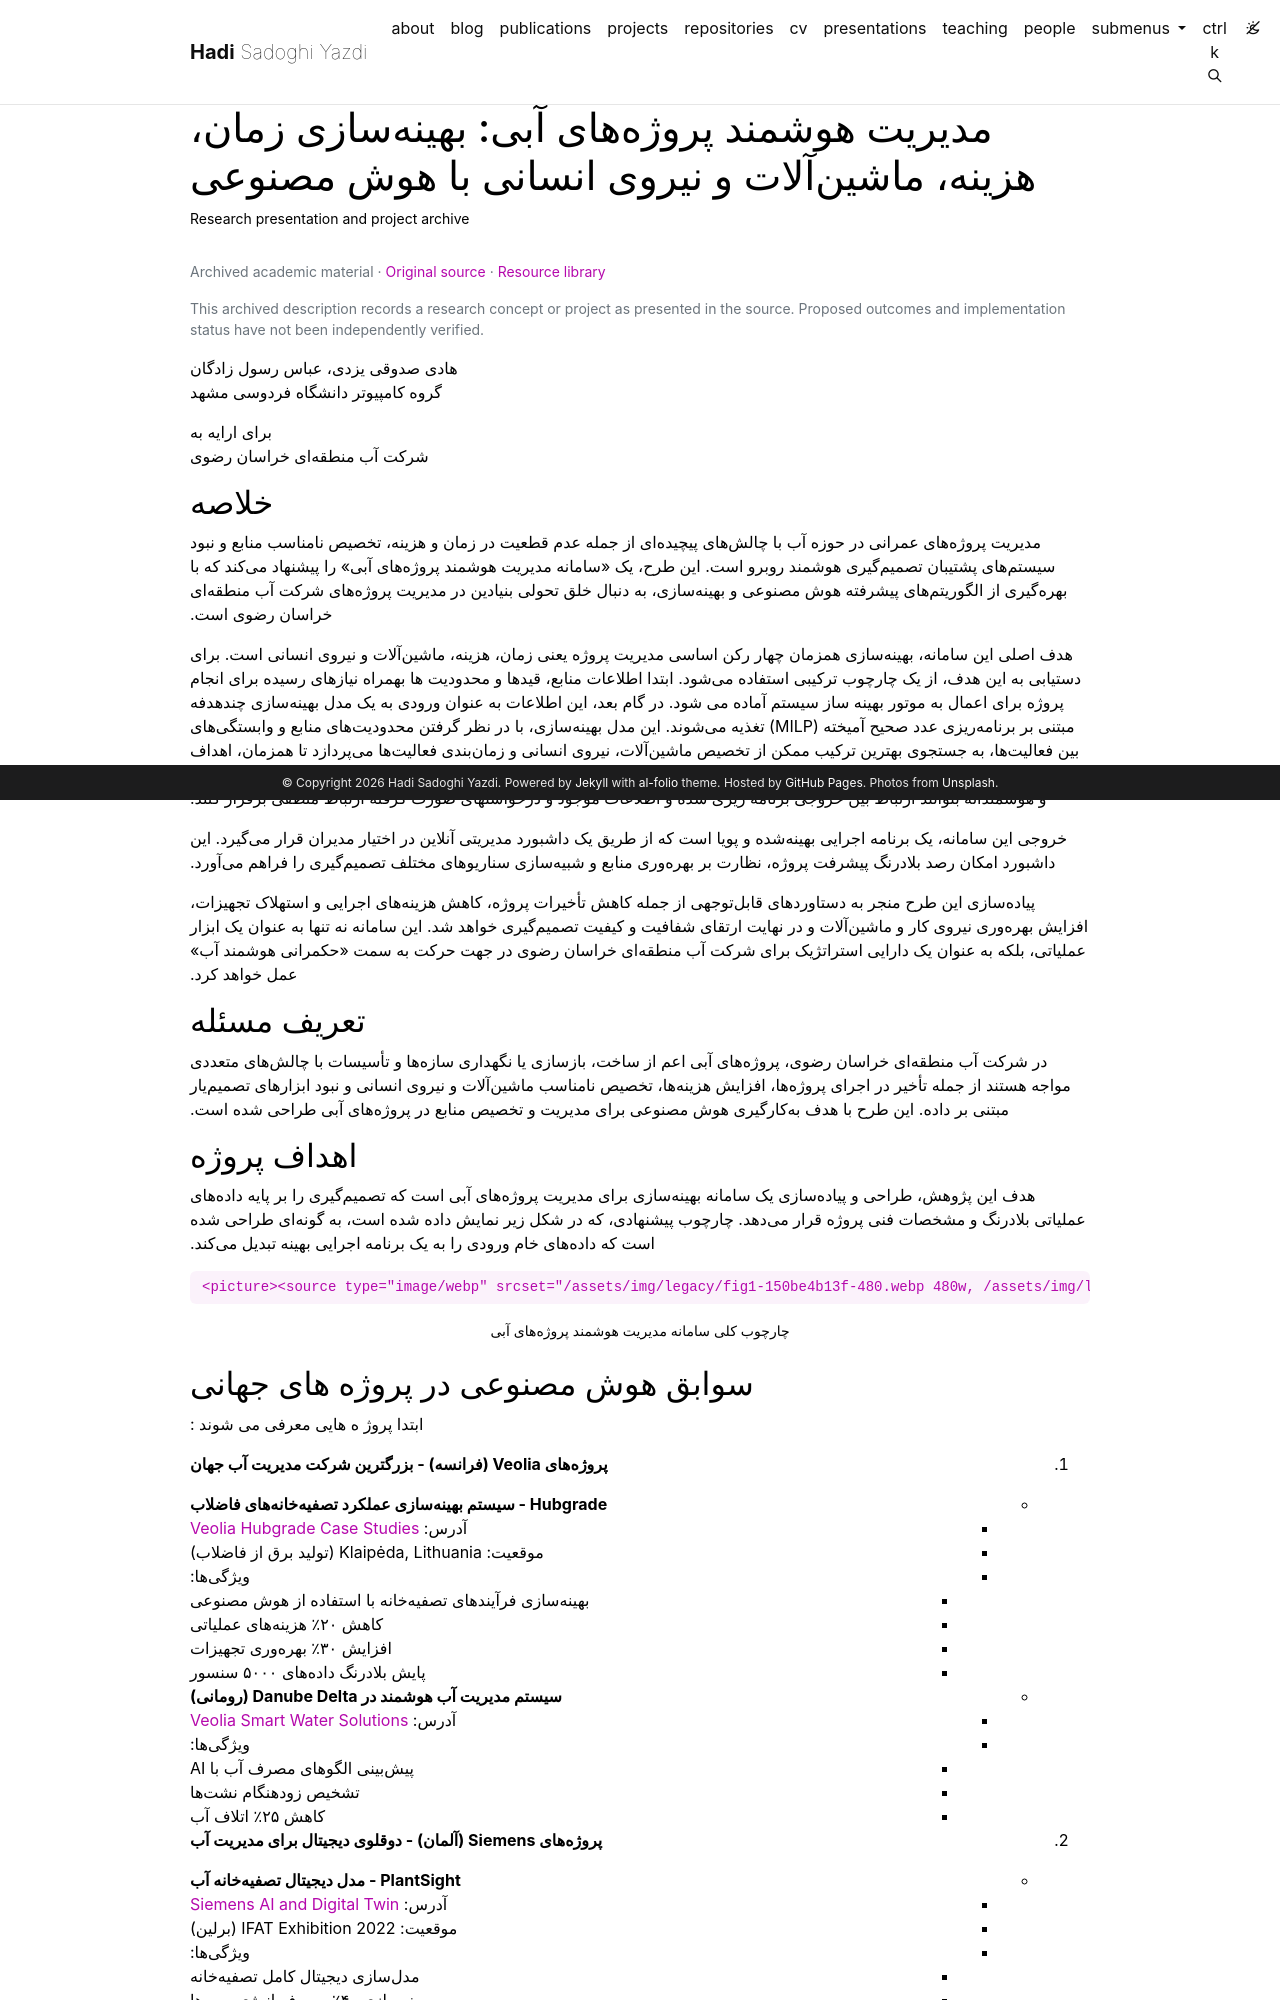

repository: h-sadoghi/h-sadoghi.github.io · page: resources/presentation-wateroptimizing/index.html · generator: jekyll

---
layout: legacy_page
title: "مدیریت هوشمند پروژههای آبی: بهینهسازی زمان، هزینه، ماشینآلات و نیروی انسانی
  با هوش مصنوعی"
permalink: /resources/presentation-wateroptimizing/
description: Research presentation and project archive
nav: false
math: true
mermaid:
  enabled: false
  zoomable: false
legacy_source: https://hadisadoghiyazdi1971.github.io/presentation/WaterOptimizing/
legacy_group: Presentations and proposals
legacy_dir: rtl
lang: fa
---

{% raw %}
هادی صدوقی یزدی، عباس رسول زادگان  
گروه کامپیوتر دانشگاه فردوسی مشهد

برای ارایه به  
شرکت آب منطقهای خراسان رضوی

## خلاصه

مدیریت پروژههای عمرانی در حوزه آب با چالشهای پیچیدهای از جمله عدم قطعیت در زمان و هزینه، تخصیص نامناسب منابع و نبود سیستمهای پشتیبان تصمیمگیری هوشمند روبرو است. این طرح، یک «سامانه مدیریت هوشمند پروژههای آبی» را پیشنهاد میکند که با بهرهگیری از الگوریتمهای پیشرفته هوش مصنوعی و بهینهسازی، به دنبال خلق تحولی بنیادین در مدیریت پروژههای شرکت آب منطقهای خراسان رضوی است.

هدف اصلی این سامانه، بهینهسازی همزمان چهار رکن اساسی مدیریت پروژه یعنی زمان، هزینه، ماشینآلات و نیروی انسانی است. برای دستیابی به این هدف، از یک چارچوب ترکیبی استفاده میشود. ابتدا اطلاعات منابع، قیدها و محدودیت ها بهمراه نیازهای رسیده برای انجام پروژه برای اعمال به موتور بهینه ساز سیستم آماده می شود. در گام بعد، این اطلاعات به عنوان ورودی به یک مدل بهینهسازی چندهدفه مبتنی بر برنامهریزی عدد صحیح آمیخته (MILP) تغذیه میشوند. این مدل بهینهسازی، با در نظر گرفتن محدودیتهای منابع و وابستگیهای بین فعالیتها، به جستجوی بهترین ترکیب ممکن از تخصیص ماشینآلات، نیروی انسانی و زمانبندی فعالیتها میپردازد تا همزمان، اهداف متعارض کاهش زمان و هزینه کل پروژه را محقق سازد. نتیجه باید با زبان قابل رک در اختیار کارشناسان قرار گیرد تا با توضیحات ارایه شده و هوشمندانه بتوانند ارتباط بین خروجی برنامه ریزی شده و اطلاعات موجود و درخواستهای صورت گرفته ارتباط منطقی برقرار کنند.

خروجی این سامانه، یک برنامه اجرایی بهینهشده و پویا است که از طریق یک داشبورد مدیریتی آنلاین در اختیار مدیران قرار میگیرد. این داشبورد امکان رصد بلادرنگ پیشرفت پروژه، نظارت بر بهرهوری منابع و شبیهسازی سناریوهای مختلف تصمیمگیری را فراهم میآورد.

پیادهسازی این طرح منجر به دستاوردهای قابلتوجهی از جمله کاهش تأخیرات پروژه، کاهش هزینههای اجرایی و استهلاک تجهیزات، افزایش بهرهوری نیروی کار و ماشینآلات و در نهایت ارتقای شفافیت و کیفیت تصمیمگیری خواهد شد. این سامانه نه تنها به عنوان یک ابزار عملیاتی، بلکه به عنوان یک دارایی استراتژیک برای شرکت آب منطقهای خراسان رضوی در جهت حرکت به سمت «حکمرانی هوشمند آب» عمل خواهد کرد.

## تعریف مسئله

در شرکت آب منطقهای خراسان رضوی، پروژههای آبی اعم از ساخت، بازسازی یا نگهداری سازهها و تأسیسات با چالشهای متعددی مواجه هستند از جمله تأخیر در اجرای پروژهها، افزایش هزینهها، تخصیص نامناسب ماشینآلات و نیروی انسانی و نبود ابزارهای تصمیمیار مبتنی بر داده. این طرح با هدف بهکارگیری هوش مصنوعی برای مدیریت و تخصیص منابع در پروژههای آبی طراحی شده است.
